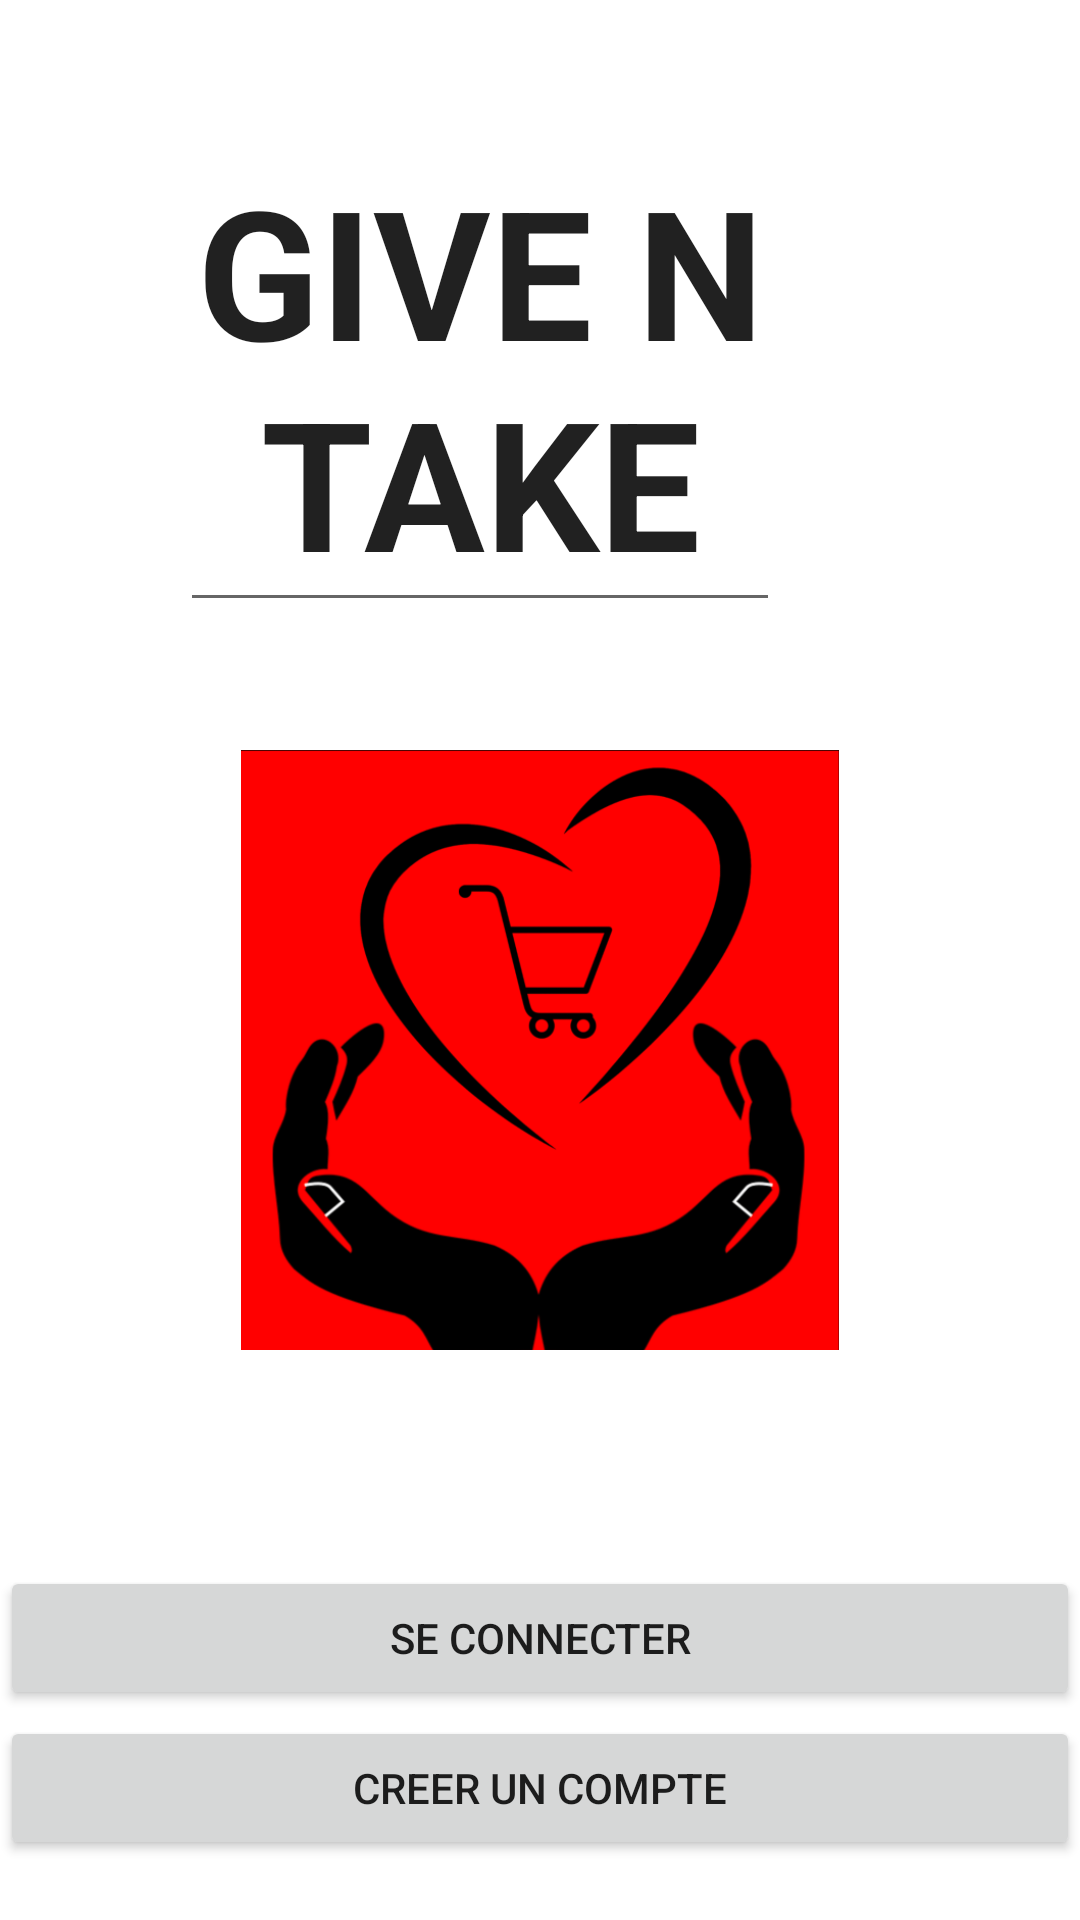

Write the Android layout XML for this screen, with the resource values it uses.
<!-- AndroidManifest.xml: application theme Theme.GivenTakeAndroid -->
<!-- res/layout/activity_main.xml -->
<?xml version="1.0" encoding="utf-8"?>
<RelativeLayout
    xmlns:android="http://schemas.android.com/apk/res/android"
    xmlns:app="http://schemas.android.com/apk/res-auto"
    xmlns:tools="http://schemas.android.com/tools"
    android:layout_width="match_parent"
    android:layout_height="match_parent"
    tools:context=".MainActivity">


    <androidx.appcompat.widget.AppCompatImageView
        android:layout_width="200dp"
        android:layout_height="200dp"
        android:layout_centerHorizontal="true"
        android:layout_marginTop="250dp"
        android:src="@drawable/logo"
        />

    <EditText
        android:layout_width="200dp"
        android:layout_height="wrap_content"
        android:text="GIVE N TAKE"
        android:layout_alignParentTop="true"
        android:layout_alignParentEnd="true"
        android:layout_alignParentRight="true"
        android:layout_marginTop="40dp"
        android:layout_marginEnd="100dp"
        android:layout_marginRight="100dp"
        android:textAlignment="center"
        android:gravity="center_horizontal"
        android:textSize="60dp"
        android:textStyle="bold"
        />

    <Button
        android:id="@+id/account_btn"
        android:layout_width="380dp"
        android:layout_height="wrap_content"
        android:layout_centerHorizontal="true"
        android:layout_alignParentBottom="true"
        android:layout_marginBottom="20dp"
        android:text="Creer un compte"
        android:shadowColor="@color/design_default_color_on_primary"
        />
    <Button
        android:id="@+id/connect_btn"
        android:layout_width="380dp"
        android:layout_height="wrap_content"
        android:layout_centerHorizontal="true"
        android:layout_alignParentBottom="true"
        android:layout_marginBottom="70dp"
        android:text="Se connecter"
        />



</RelativeLayout>
<!-- resources referenced by this layout -->
<resources>
  <!-- drawable logo: png bitmap (drawable, 73781 bytes) -->
  <style name="Theme.GivenTakeAndroid" parent="Theme.MaterialComponents.DayNight.DarkActionBar">
          
          <item name="colorPrimary">@color/purple_500</item>
          <item name="colorPrimaryVariant">@color/purple_700</item>
          <item name="colorOnPrimary">@color/white</item>
          
          <item name="colorSecondary">@color/teal_200</item>
          <item name="colorSecondaryVariant">@color/teal_700</item>
          <item name="colorOnSecondary">@color/black</item>
          
          <item name="android:statusBarColor" tools:targetApi="l">?attr/colorPrimaryVariant</item>
          
      </style>
  <color name="purple_500">#EE0030</color>
  <color name="purple_700">#EA0326</color>
  <color name="white">#FFFFFFFF</color>
  <color name="teal_200">#FF03DAC5</color>
  <color name="teal_700">#FF018786</color>
  <color name="black">#FF000000</color>
</resources>
